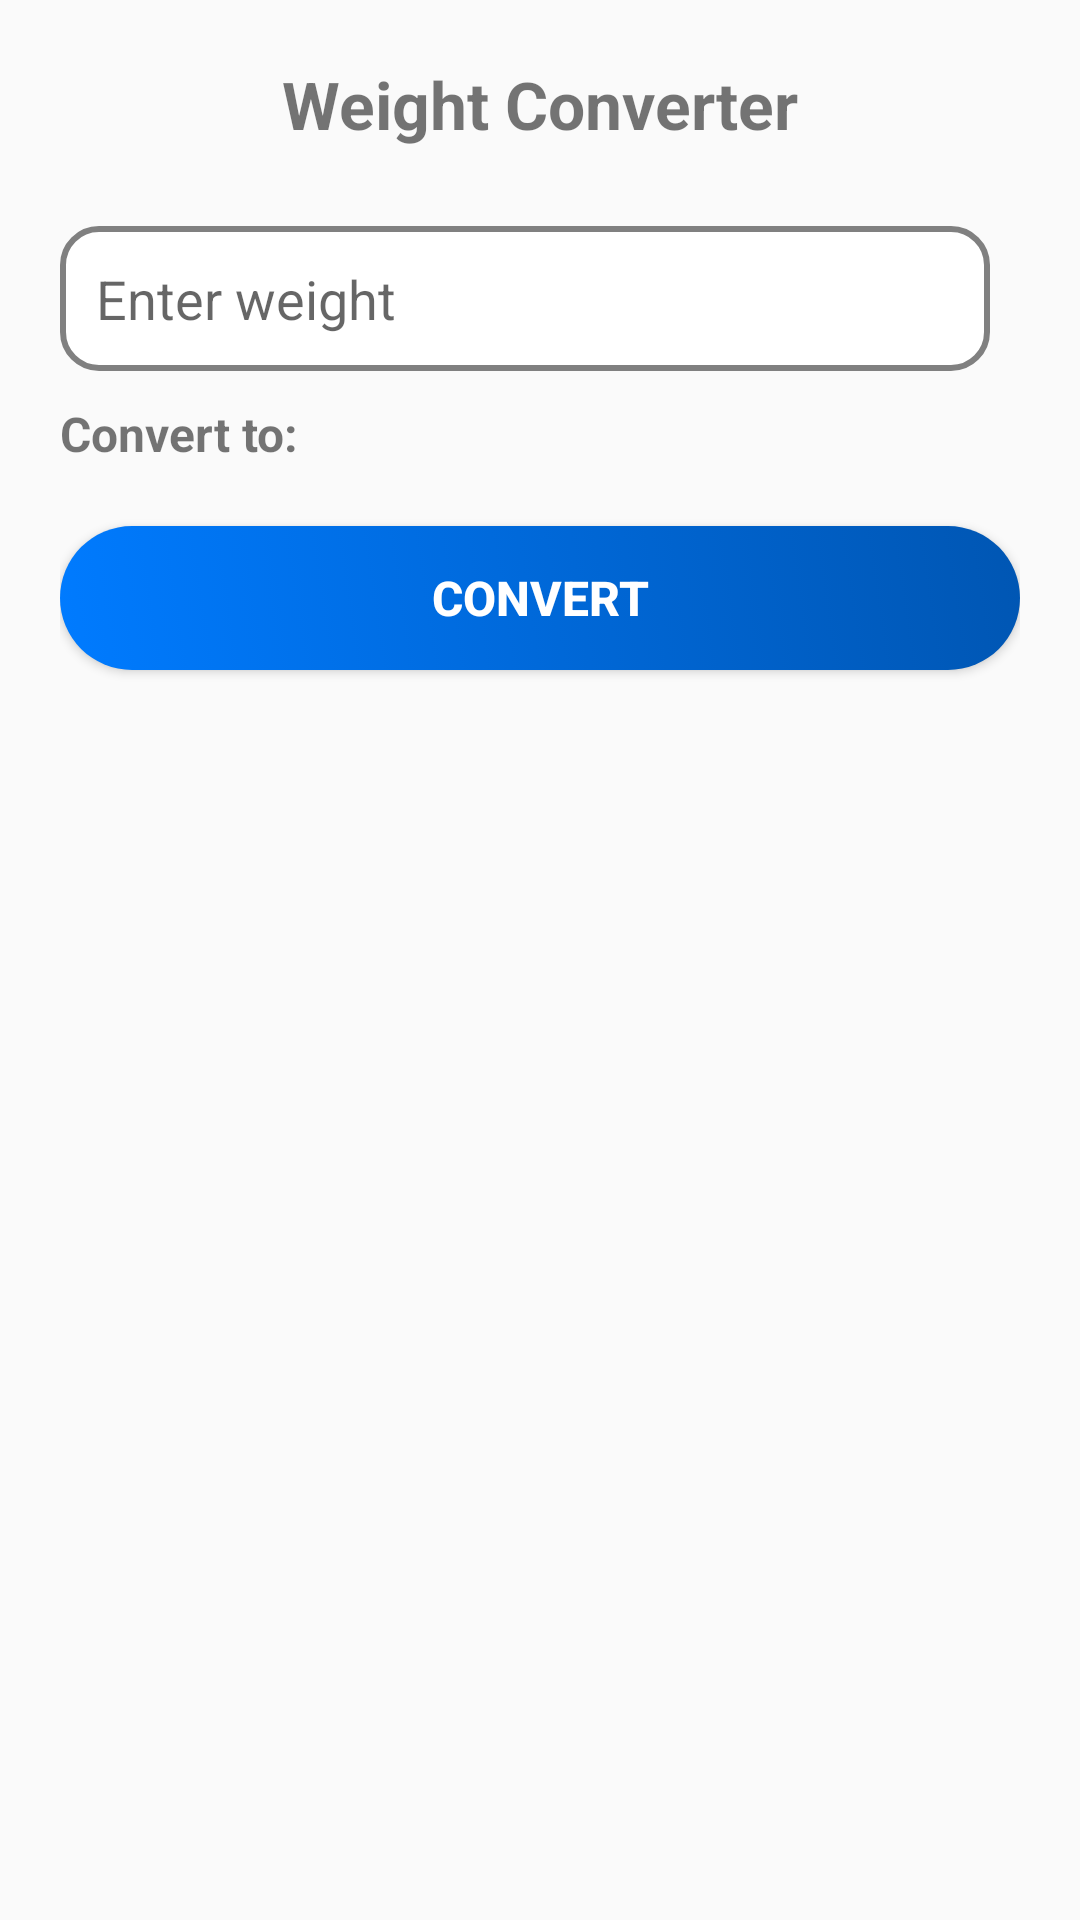

Reconstruct the res/layout file that produces this screen, plus the resources it refers to.
<!-- AndroidManifest.xml: application theme Theme.AppCompat.Light -->
<!-- res/layout/activity_weight.xml -->
<?xml version="1.0" encoding="utf-8"?>
<androidx.constraintlayout.widget.ConstraintLayout xmlns:android="http://schemas.android.com/apk/res/android"
    xmlns:app="http://schemas.android.com/apk/res-auto"
    xmlns:tools="http://schemas.android.com/tools"
    android:layout_width="match_parent"
    android:layout_height="match_parent"
    android:padding="20dp"
    tools:context=".WeightActivity">

    <TextView
        android:id="@+id/tvTitle"
        android:layout_width="wrap_content"
        android:layout_height="wrap_content"
        android:paddingBottom="16dp"
        android:text="@string/weight_converter"
        android:textSize="22sp"
        android:textStyle="bold"
        app:layout_constraintEnd_toEndOf="parent"
        app:layout_constraintStart_toStartOf="parent"
        app:layout_constraintTop_toTopOf="parent" />

    <LinearLayout
        android:id="@+id/inputRow"
        android:layout_width="0dp"
        android:layout_height="wrap_content"
        android:layout_marginTop="10dp"
        android:orientation="horizontal"
        app:layout_constraintEnd_toEndOf="parent"
        app:layout_constraintStart_toStartOf="parent"
        app:layout_constraintTop_toBottomOf="@id/tvTitle">

        <EditText
            android:id="@+id/etWeight"
            android:layout_width="0dp"
            android:layout_height="wrap_content"
            android:layout_weight="1"
            android:background="@drawable/input_bg"
            android:hint="@string/enter_weight"
            android:inputType="numberDecimal"
            android:padding="12dp" />

        <Spinner
            android:id="@+id/spinnerFromUnit"
            android:layout_width="wrap_content"
            android:layout_height="wrap_content"
            android:layout_marginStart="10dp"
            android:background="@drawable/spinner_bg" />
    </LinearLayout>

    <LinearLayout
        android:id="@+id/convertToRow"
        android:layout_width="0dp"
        android:layout_height="wrap_content"
        android:layout_marginTop="10dp"
        android:orientation="horizontal"
        app:layout_constraintEnd_toEndOf="parent"
        app:layout_constraintStart_toStartOf="parent"
        app:layout_constraintTop_toBottomOf="@id/inputRow">

        <TextView
            android:layout_width="wrap_content"
            android:layout_height="wrap_content"
            android:layout_marginEnd="10dp"
            android:text="@string/convert_to"
            android:textSize="16sp"
            android:textStyle="bold" />

        <Spinner
            android:id="@+id/spinnerToUnit"
            android:layout_width="wrap_content"
            android:layout_height="wrap_content"
            android:background="@drawable/spinner_bg" />
    </LinearLayout>

    <Button
        android:id="@+id/btnConvert"
        android:layout_width="match_parent"
        android:layout_height="wrap_content"
        android:layout_marginTop="20dp"
        android:background="@drawable/button_bg"
        android:gravity="center"
        android:padding="12dp"
        android:text="@string/convert"
        android:textColor="@color/white"
        android:textSize="16sp"
        android:textStyle="bold"
        app:layout_constraintEnd_toEndOf="parent"
        app:layout_constraintStart_toStartOf="parent"
        app:layout_constraintTop_toBottomOf="@id/convertToRow" />

    <TextView
        android:id="@+id/tvResult"
        android:layout_width="wrap_content"
        android:layout_height="wrap_content"
        android:layout_marginTop="20dp"
        android:text=""
        android:textSize="18sp"
        android:textStyle="bold"
        app:layout_constraintEnd_toEndOf="parent"
        app:layout_constraintStart_toStartOf="parent"
        app:layout_constraintTop_toBottomOf="@id/btnConvert" />

</androidx.constraintlayout.widget.ConstraintLayout>
<!-- resources referenced by this layout -->
<resources>
  <color name="white">#FFFFFFFF</color>
  <!-- drawable button_bg (drawable) -->
  <selector xmlns:android="http://schemas.android.com/apk/res/android">
      <item android:state_pressed="true">
          <shape android:shape="rectangle">
              <solid android:color="#0056b3" />
              <corners android:radius="40dp" />
          </shape>
      </item>
      <item>
          <shape android:shape="rectangle">
              <gradient android:angle="45" android:endColor="#0056b3" android:startColor="#007BFF" />
              <corners android:radius="40dp" />
              <padding android:bottom="10dp" android:left="16dp" android:right="16dp" android:top="10dp" />
          </shape>
      </item>
  </selector>
  <!-- drawable input_bg (drawable) -->
  <?xml version="1.0" encoding="utf-8"?>
  <shape xmlns:android="http://schemas.android.com/apk/res/android"
      android:shape="rectangle">
  
      
      <solid android:color="@color/white"/>
  
      
      <corners android:radius="12dp"/>
  
      
      <stroke
          android:width="2dp"
          android:color="@color/gray"/>
  
      
      <padding
          android:left="10dp"
          android:right="10dp"/>
  </shape>
  <!-- drawable spinner_bg (drawable) -->
  <?xml version="1.0" encoding="utf-8"?>
  <shape xmlns:android="http://schemas.android.com/apk/res/android"
      android:shape="rectangle">
      <solid android:color="@color/white" />
      <stroke
          android:width="2dp"
          android:color="@color/primaryColor" />
      <corners android:radius="12dp" />
      <padding
          android:left="8dp"
          android:right="8dp" />
  </shape>
  <string name="convert">Convert</string>
  <string name="convert_to">Convert to:</string>
  <string name="enter_weight">Enter weight</string>
  <string name="weight_converter">Weight Converter</string>
  <color name="gray">#808080</color>
  <color name="primaryColor">#007BFF</color>
</resources>
